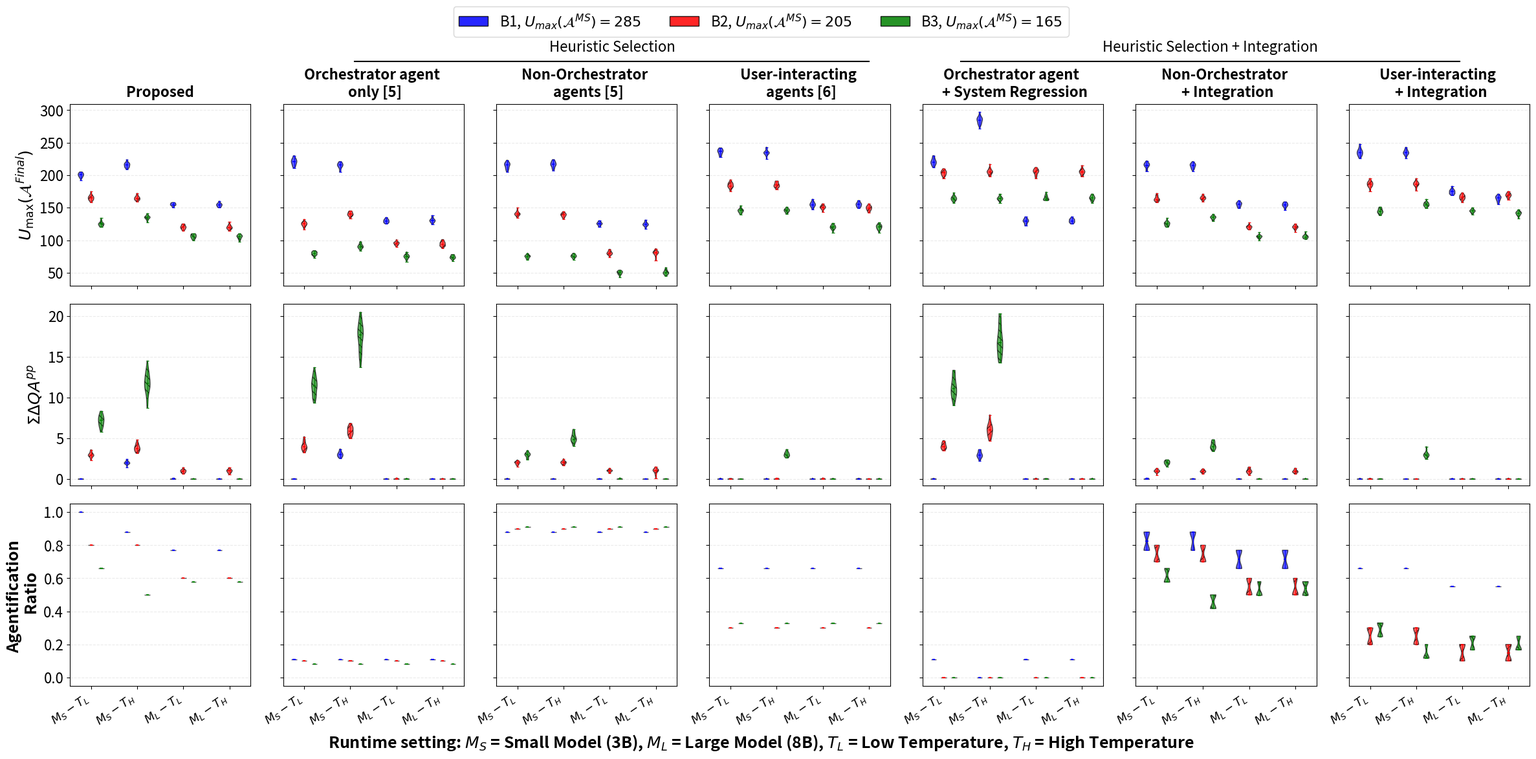
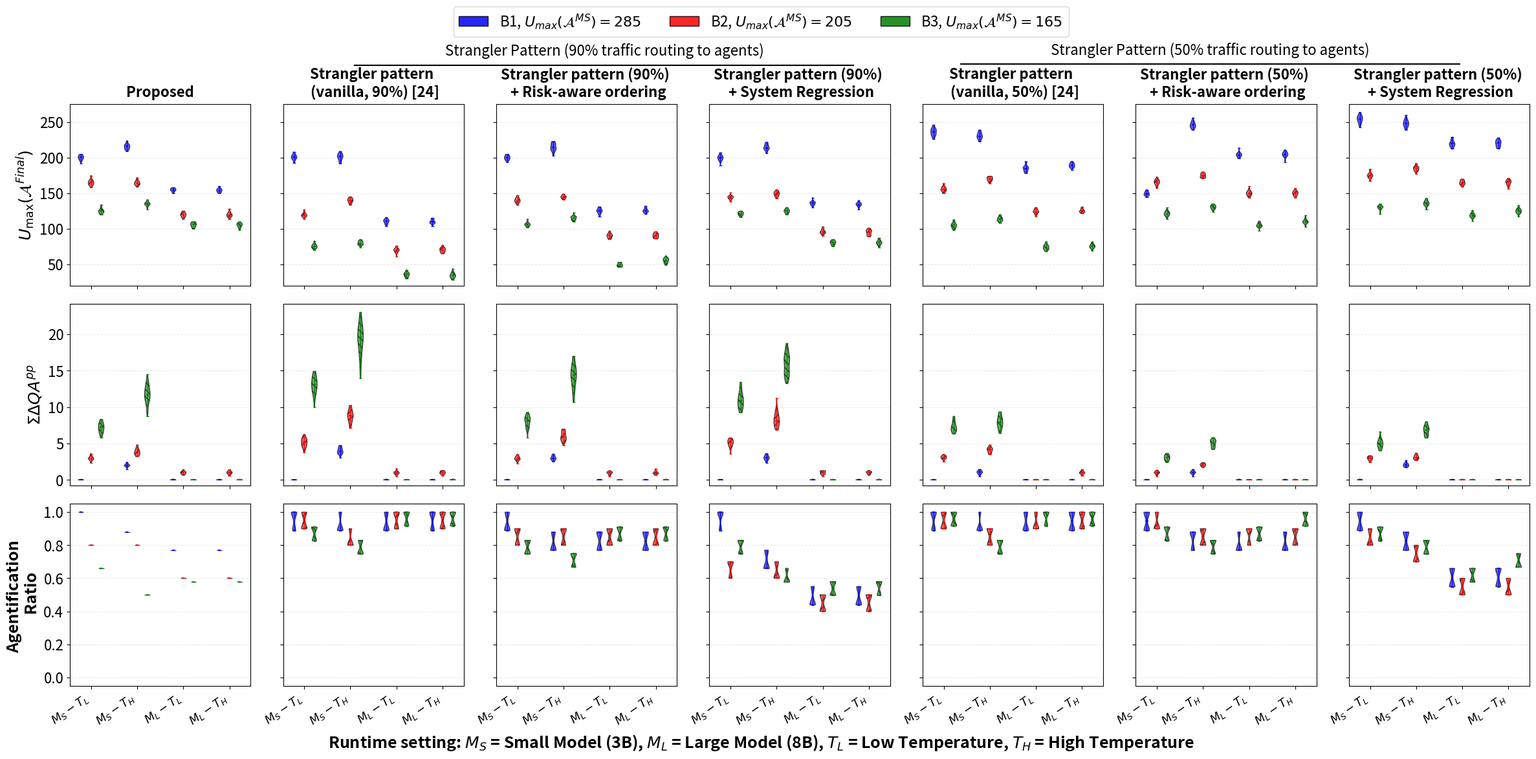

Reproduce these figures in Python, in order.
import numpy as np
import pandas as pd
import matplotlib.pyplot as plt
from matplotlib.patches import Patch
from matplotlib.lines import Line2D


# ============================================================
# 1. DATA
# ============================================================

# ------------------------------------------------------------
# U_max
# ------------------------------------------------------------

arch_umax = {

    "Proposed": {
        "B1": [200, 215, 155, 155],
        "B2": [165, 165, 120, 120],
        "B3": [125, 135, 105, 105]
    },

    # "Best Ordinary": {
    #     "B1": [200, 215, 140, 140],
    #     "B2": [155, 150, 110, 110],
    #     "B3": [115, 120, 95, 95]
    # },
    
    "Orchestrator agent \n only [5]": {
        "B1": [220, 215, 130, 130],
        "B2": [125, 140, 95, 95],
        "B3": [80, 90, 75, 75]
    },




    "Non-Orchestrator \n agents [5]": {
        "B1": [215, 215, 125, 125],
        "B2": [140, 140, 80, 80],
        "B3": [75, 75, 50, 50]
    },


    "User-interacting \n agents [6]": {
        "B1": [235, 235, 155, 155],
        "B2": [185, 185, 150, 150],
        "B3": [145, 145, 120, 120]
    },


    "Orchestrator agent \n + System Regression": {
        "B1": [220, 285, 130, 130],
        "B2": [205, 205, 205, 205],
        "B3": [165, 165, 165, 165]
    },
    
    
    "Non-Orchestrator \n + Integration": {
        "B1": [215, 215, 155, 155],
        "B2": [165, 165, 120, 120],
        "B3": [125, 135, 105, 105]
    },
    
    "User-interacting \n + Integration": {
        "B1": [235, 235, 175, 165],
        "B2": [185, 185, 165, 170],
        "B3": [145, 155, 145, 140]
    },




    
    "Strangler pattern \n (vanilla, 90%) [24]": {
        "B1": [200, 200, 110, 110],
        "B2": [120, 140, 70, 70],
        "B3": [75, 80, 35, 35]
    },

    " Strangler pattern (90%) \n + Risk-aware ordering": {
        "B1": [200, 215, 125, 125],
        "B2": [140, 145, 90, 90],
        "B3": [105, 115, 50, 55]
    },

    "  Strangler pattern (90%) \n + System Regression": {
        "B1": [200, 215, 135, 135],
        "B2": [145, 150, 95, 95],
        "B3": [120, 125, 80, 80]
    },
    
    "Strangler pattern \n (vanilla, 50%) [24]": {
        "B1": [235, 230, 185, 190],
        "B2": [155, 170, 125, 125],
        "B3": [105, 115, 75, 75]
    },

    " Strangler pattern (50%) \n + Risk-aware ordering": {
        "B1": [150, 245, 205, 205],
        "B2": [165, 175, 150, 150],
        "B3": [120, 130, 105, 110]
    },

    "  Strangler pattern (50%) \n + System Regression": {
        "B1": [255, 250, 220, 220],
        "B2": [175, 185, 165, 165],
        "B3": [130, 135, 120, 125]
    }     
}


# ------------------------------------------------------------
# Delta QA
# ------------------------------------------------------------

arch_delta = {

    "Proposed": {
        "B1": [0, 2, 0, 0],
        "B2": [3, 4, 1, 1],
        "B3": [7, 12, 0, 0]
    },

    # "Best Ordinary": {
    #     "B1": [0, 3, 0, 0],
    #     "B2": [4, 7, 1, 1],
    #     "B3": [11, 19, 0, 0]
    # },
    
    "Orchestrator agent \n only [5]": {
        "B1": [0, 3, 0, 0],
        "B2": [4, 6, 0, 0],
        "B3": [11, 17, 0, 0]
    },
    


    "Non-Orchestrator \n agents [5]": {
        "B1": [0, 0, 0, 0],
        "B2": [2, 2, 1, 1],
        "B3": [3, 5, 0, 0]
    },
    
    "User-interacting \n agents [6]": {
        "B1": [0, 0, 0, 0],
        "B2": [0, 0, 0, 0],
        "B3": [0, 3, 0, 0]
    },
    
    "Orchestrator agent \n + System Regression": {
        "B1": [0, 3, 0, 0],
        "B2": [4, 6, 0, 0],
        "B3": [11, 17, 0, 0]
    },

    "Non-Orchestrator \n + Integration": {
        "B1": [0, 0, 0, 0],
        "B2": [1, 1, 1, 1],
        "B3": [2, 4, 0, 0]
    },
    
    "User-interacting \n + Integration": {
        "B1": [0, 0, 0, 0],
        "B2": [0, 0, 0, 0],
        "B3": [0, 3, 0, 0]
    },





    "Strangler pattern \n (vanilla, 90%) [24]": {
        "B1": [0, 4, 0, 0],
        "B2": [5, 9, 1, 1],
        "B3": [13, 20, 0, 0]
    },

    " Strangler pattern (90%) \n + Risk-aware ordering": {
        "B1": [0, 3, 0, 0],
        "B2": [3, 6, 1, 1],
        "B3": [8, 14, 0, 0]
    },

    "  Strangler pattern (90%) \n + System Regression": {
        "B1": [0, 3, 0, 0],
        "B2": [5, 8, 1, 1],
        "B3": [11, 16, 0, 0]
    },
    
    "Strangler pattern \n (vanilla, 50%) [24]": {
        "B1": [0, 1, 0, 0],
        "B2": [3, 4, 0, 1],
        "B3": [7, 8, 0, 0]
    },

    " Strangler pattern (50%) \n + Risk-aware ordering": {
        "B1": [0, 1, 0, 0],
        "B2": [1, 2, 0, 0],
        "B3": [3, 5, 0, 0]
    },

    "  Strangler pattern (50%) \n + System Regression": {
        "B1": [0, 2, 0, 0],
        "B2": [3, 3, 0, 0],
        "B3": [5, 7, 0, 0]
    }    
}


# ------------------------------------------------------------
# Migration Coverage
# ------------------------------------------------------------

arch_cov = {

    "Proposed": {
        "B1": [1, 0.88, 0.77, 0.77],
        "B2": [0.8, 0.8, 0.6, 0.6],
        "B3": [0.66, 0.5, 0.58, 0.58]
    },

    # "Best Ordinary": {
    #     "B1": [1, 0.88, 0.66, 0.66],
    #     "B2": [0.7, 0.7, 0.5, 0.5],
    #     "B3": [0.58, 0.42, 0.5, 0.5]
    # },

    "Orchestrator agent \n only [5]": {
        "B1": [0.11, 0.11, 0.11, 0.11],
        "B2": [0.1, 0.1, 0.1, 0.1],
        "B3": [0.08, 0.08, 0.08, 0.08]
    },

    "Non-Orchestrator \n agents [5]": {
        "B1": [0.88, 0.88, 0.88, 0.88],
        "B2": [0.9, 0.9, 0.9, 0.9],
        "B3": [0.91, 0.91, 0.91, 0.91]
    },
        
    "User-interacting \n agents [6]": {
        "B1": [0.66, 0.66, 0.66, 0.66],
        "B2": [0.3, 0.3, 0.3, 0.3],
        "B3": [0.33, 0.33, 0.33, 0.33]
    },

    "Orchestrator agent \n + System Regression": {
        "B1": [0.11, 0, 0.11, 0.11],
        "B2": [0, 0, 0, 0],
        "B3": [0, 0, 0, 0]
    },
    
    "Non-Orchestrator \n + Integration": {
        "B1": [0.88, 0.88, 0.77, 0.77],
        "B2": [0.8, 0.8, 0.6, 0.6],
        "B3": [0.66, 0.5, 0.58, 0.58]
    },
    
    "User-interacting \n + Integration": {
        "B1": [0.66, 0.66, 0.55, 0.55],
        "B2": [0.3, 0.3, 0.2, 0.2],
        "B3": [0.33, 0.2, 0.25, 0.25]
    },


    "Strangler pattern \n (vanilla, 90%) [24]": {
        "B1": [1, 1, 1, 1],
        "B2": [1, 0.9, 1, 1],
        "B3": [0.91, 0.83, 1, 1]
    },

    " Strangler pattern (90%) \n + Risk-aware ordering": {
        "B1": [1, 0.88, 0.88, 0.88],
        "B2": [0.9, 0.9, 0.9, 0.9],
        "B3": [0.83, 0.75, 0.91, 0.91]
    },

    "  Strangler pattern (90%) \n + System Regression": {
        "B1": [1, 0.77, 0.55, 0.55],
        "B2": [0.7, 0.7, 0.5, 0.5],
        "B3": [0.83, 0.66, 0.58, 0.58]
    },
    
    "Strangler pattern \n (vanilla, 50%) [24]": {
        "B1": [1, 1, 1, 1],
        "B2": [1, 0.9, 1, 1],
        "B3": [1, 0.83, 1, 1]
    },

    " Strangler pattern (50%) \n + Risk-aware ordering": {
        "B1": [1, 0.88, 0.88, 0.88],
        "B2": [1, 0.9, 0.9, 0.9],
        "B3": [0.91, 0.83, 0.91, 1]
    },

    "  Strangler pattern (50%) \n + System Regression": {
        "B1": [1, 0.88, 0.66, 0.66],
        "B2": [0.9, 0.8, 0.6, 0.6],
        "B3": [0.91, 0.83, 0.66, 0.75]
    }     
}


# ============================================================
# 2. SETTINGS
# ============================================================

settings = [
    r"$M_S-T_L$",
    r"$M_S-T_H$",
    r"$M_L-T_L$",
    r"$M_L-T_H$"
]

benchmarks = [
    "B1",
    "B2",
    "B3"
]

all_architectures = list(arch_umax.keys())

# Split into Part 1  and Part 2 
architectures_part1 = all_architectures[:7]
architectures_part2 = [all_architectures[0]] + all_architectures[7:]

n_runs = 30


# ============================================================
# 3. SYNTHETIC REPEATED EXPERIMENT GENERATION
# ============================================================

rng = np.random.default_rng(42)


def generate_synthetic_data(
    data,
    metric,
    n_runs=30
):

    records = []

    for architecture, benchmark_data in data.items():

        for benchmark in benchmarks:

            for setting_idx, setting in enumerate(settings):

                center = benchmark_data[
                    benchmark
                ][setting_idx]


                # ------------------------------------------------
                # Choose variability according to metric
                # ------------------------------------------------

                if metric == "Umax":

                    # Approximately 2% variation
                    sd = max(
                        3.0,
                        0.02 * center
                    )

                    values = rng.normal(
                        center,
                        sd,
                        n_runs
                    )

                    # Umax = integer number of requests
                    values = np.maximum(
                        1,
                        np.rint(values)
                    )

                elif metric == "DeltaQA":

                    # QA deviation is generally small.
                    #
                    # Use a minimum noise level, then clip
                    # negative deviations to zero.
                    sd = max(
                        0.20,
                        0.10 * center
                    )

                    if center > 0:
                        values = rng.normal(
                            center,
                            sd,
                            n_runs
                        )
                    else:
                        values = rng.normal(
                                                   center,
                                                   0.05,
                                                   n_runs
                                               )

                    values = np.maximum(
                        0,
                        values
                    )

                elif metric == "Coverage":

                    # Coverage is bounded [0, 1]
                    if architecture == 'Best Ordinary':
                        if benchmark == 'B1':
                            sd = 1/9
                        elif benchmark == 'B2':
                            sd=1/10
                        else:
                            sd=1/12
                    elif architecture in ['User-interacting \n + Integration']:
                        if benchmark == 'B1':
                            sd = 0
                        elif benchmark == 'B2':
                            sd=1/10
                        else:
                            sd=1/12                            
                    elif architecture not in ['Proposed', 'Orchestrator agent \n only [5]', 'Non-Orchestrator \n agents [5]', 
                                              'User-interacting \n agents [6]', 'Orchestrator agent \n + System Regression']:
                        if benchmark == 'B1':
                            sd = 1/9
                        elif benchmark == 'B2':
                            sd=1/10
                        else:
                            sd=1/12
                    else:
                        sd=0

                    # values = rng.normal(
                    #     center,
                    #     sd,
                    #     n_runs
                    # )
                    if sd > 0:
                        choices = [center, center - sd]
                        values = rng.choice(choices, size=n_runs)
                        # values = center - np.abs(rng.normal(0, sd, n_runs))
                    else:
                        values = rng.normal(
                            center,
                            sd,
                            n_runs
                        )

                    values = np.clip(
                        values,
                        0,
                        1
                    )

                else:

                    raise ValueError(
                        f"Unknown metric: {metric}"
                    )


                # ------------------------------------------------
                # Save observations
                # ------------------------------------------------

                for run, value in enumerate(
                    values,
                    start=1
                ):

                    records.append({

                        "Architecture":
                            architecture.strip(),

                        "Setting":
                            setting,

                        "Benchmark":
                            benchmark,

                        "Run":
                            run,

                        "Metric":
                            metric,

                        "Value":
                            value,

                        "Reference":
                            center
                    })


    return pd.DataFrame(records)


# ============================================================
# 4. GENERATE ALL THREE SYNTHETIC DATASETS
# ============================================================

df_umax = generate_synthetic_data(
    arch_umax,
    "Umax",
    n_runs
)

df_delta = generate_synthetic_data(
    arch_delta,
    "DeltaQA",
    n_runs
)

df_cov = generate_synthetic_data(
    arch_cov,
    "Coverage",
    n_runs
)


# Combine into one DataFrame
df_all = pd.concat(
    [
        df_umax,
        df_delta,
        df_cov
    ],
    ignore_index=True
)


print(
    "Total synthetic observations:",
    len(df_all)
)


# ============================================================
# 5. FIGURE
#
# Rows    = metrics
# Columns = architectures
#
# Each panel:
#       4 settings
#       x
#       3 benchmarks
# ============================================================

fig1, axes1 = plt.subplots(

    nrows=3,

    ncols=len(architectures_part1),

    figsize=(24, 12),

    sharex=True,
    sharey='row'
)


# ============================================================
# 6. Hatch patterns for B1/B2/B3
# ============================================================

hatches = [
    "",
    "///",
    "\\\\\\"
]


# ============================================================
# 7. Metric configuration
# ============================================================

metric_info = [

    {
        "name": "Umax",
        "label": r"$U_{\max}(\mathcal{A}^{Final})$",
        "data": df_umax
    },

    {
        "name": "DeltaQA",
        "label": r"$\Sigma\Delta QA^{pp}$",
        "data": df_delta
    },

    {
        "name": "Coverage",
        "label": "Agentification \n Ratio",
        "data": df_cov
    }

]


# ============================================================
# 8. DRAW ALL PANELS
# ============================================================

for row_idx, metric in enumerate(
    metric_info
):

    df_metric = metric["data"]


    for col_idx, architecture in enumerate(
        architectures_part1
    ):

        ax = axes1[
            row_idx,
            col_idx
        ]


        # ----------------------------------------------------
        # Draw the 4 runtime settings
        # ----------------------------------------------------

        for setting_idx, setting in enumerate(
            settings
        ):


            # ------------------------------------------------
            # Draw B1/B2/B3
            # ------------------------------------------------

            for benchmark_idx, benchmark in enumerate(
                benchmarks
            ):

                subset = df_metric[
                    (df_metric["Architecture"]
                     == architecture.strip())
                    &
                    (df_metric["Setting"]
                     == setting)
                    &
                    (df_metric["Benchmark"]
                     == benchmark)
                ]


                values = subset[
                    "Value"
                ].values


                # Position:
                #
                # B1 = -0.22
                # B2 =  0
                # B3 = +0.22
                #
                x_position = (
                    setting_idx
                    +
                    (benchmark_idx - 1)
                    * 0.22
                )


                # ------------------------------------------------
                # Violin
                # ------------------------------------------------

                # benchmark_colors = {
                #     "B1": "#2e99e6",
                #     "B2": "#e41d1d",
                #     "B3": "#77f014"
                # }
                
                benchmark_colors = {
                                    "B1": "blue",
                                    "B2": "red",
                                    "B3": "green"
                                }

                violin = ax.violinplot(

                    values,

                    positions=[
                        x_position
                    ],

                    widths=0.12,

                    showmeans=False,

                    showmedians=True,

                    showextrema=True
                )


                # ------------------------------------------------
                # Appearance
                # ------------------------------------------------

                for body in violin[
                    "bodies"
                ]:


                    body.set_facecolor(
                        benchmark_colors[benchmark]
                    )
    
                    body.set_alpha(
                        0.65
                    )

                    body.set_hatch(
                        hatches[
                            benchmark_idx
                        ]
                    )

                    body.set_edgecolor(
                        "black"
                    )


                # Median
                violin[
                    "cmedians"
                ].set_linewidth(
                    1.2
                )


                # Min/max
                violin[
                    "cmins"
                ].set_linewidth(
                    0.8
                )

                violin[
                    "cmaxes"
                ].set_linewidth(
                    0.8
                )

                violin[
                    "cbars"
                ].set_linewidth(
                    0.8
                )


                benchmark_color = benchmark_colors[benchmark]

                violin["cmedians"].set_color(
                    benchmark_color
                )

                violin["cmins"].set_color(
                    benchmark_color
                )

                violin["cmaxes"].set_color(
                    benchmark_color
                )

                violin["cbars"].set_color(
                    benchmark_color
                )

                # ------------------------------------------------
                # Original reported value
                # ------------------------------------------------

                # reference = subset[
                #     "Reference"
                # ].iloc[0]


                # ax.scatter(

                #     x_position,

                #     reference,

                #     marker="o",

                #     s=12,

                #     color="black",

                #     zorder=5
                # )


        # ====================================================
        # Axis formatting
        # ====================================================

        ax.set_xticks(
            range(len(settings))
        )

        ax.set_xticklabels(

            settings,

            rotation=35,

            ha="right",

            fontsize=13
        )


        ax.grid(

            axis="y",

            linestyle="--",

            alpha=0.25
        )


        ax.set_axisbelow(
            True
        )


        # ----------------------------------------------------
        # Architecture title
        # ----------------------------------------------------

        if row_idx == 0:

            title_fontsize = 16

            ax.set_title(

                architecture.strip(),

                fontsize=title_fontsize,

                fontweight="bold",

                pad=8
            )


        # ----------------------------------------------------
        # Metric labels on left
        # ----------------------------------------------------

        if col_idx == 0:

            ax.set_ylabel(

                metric["label"],

                fontsize=18,

                fontweight="bold"
            )


# ============================================================
# 9. Special Y-axis configuration
# ============================================================

# Umax
for ax in axes1[0, :]:

    ax.set_ylim(
        bottom=30
    )
    ax.tick_params(axis='y', labelrotation=0)
    ax.tick_params(
        axis='y', 
        labelsize=16
    )


# Delta QA
for ax in axes1[1, :]:

    ax.set_ylim(
        bottom=-0.8
    )   
    ax.tick_params(
        axis='y', 
        labelsize=16  
    )


# Coverage
for ax in axes1[2, :]:

    ax.set_ylim(
        -0.05,
        1.05
    )
    ax.tick_params(
        axis='y', 
        labelsize=16 
    )


# ============================================================
# 10. Global X label
# ============================================================

fig1.text(
    0.5,
    0.02,
    r"Runtime setting: $M_S$ = Small Model (3B), $M_L$ = Large Model (8B), $T_L$ = Low Temperature, $T_H$ = High Temperature",
    ha="center",
    fontsize=18,
    fontweight="bold"
)


# ============================================================
# 11. Figure title
# ============================================================

# fig.suptitle(

#     "Final-Architecture Viability Evaluation",

#     fontsize=15,

#     fontweight="bold",

#     y=0.995
# )


# ============================================================
# 12. Legend
# ============================================================

legend_handles = [

    Patch(
        facecolor=benchmark_colors["B1"],
        edgecolor="black",
        alpha=0.85,
        label=r"B1, $U_{max}(\mathcal{A}^{MS})=285$"
    ),

    Patch(
        facecolor=benchmark_colors["B2"],
        edgecolor="black",
        alpha=0.85,
        label=r"B2, $U_{max}(\mathcal{A}^{MS})=205$"
    ),

    Patch(
        facecolor=benchmark_colors["B3"],
        edgecolor="black",
        alpha=0.85,
        label=r"B3, $U_{max}(\mathcal{A}^{MS})=165$"
    ),

    # Line2D(
    #     [0],
    #     [0],
    #     marker="o",
    #     color="black",
    #     linestyle="None",
    #     markersize=5,
    #     label="Original value"
    # )

]


fig1.legend(

    handles=legend_handles,

    loc="upper center",

    bbox_to_anchor=(
        0.5,
        0.985
    ),

    ncol=4,

    fontsize=16,

    frameon=True
)


# ============================================================
# Category Header for Columns 2 to 4 (1-indexed: columns 2, 3, 4)
# Corresponding to Python indices 1 to 3
# ============================================================

col_start = 1  # Index for column 2
col_end = 3    # Index for column 4

# Get the bounding boxes of the subplots in the top row
bbox_start = axes1[0, col_start].get_position()
bbox_end = axes1[0, col_end].get_position()

# Calculate span coordinates in figure space
x_left = bbox_start.x0
x_right = bbox_end.x1 + 0.01
x_center = (x_left + x_right) / 2
y_line = bbox_start.y1 + 0.025  # Position just above the top row

# Draw the horizontal category line
category_line = Line2D(
    [x_left, x_right],
    [y_line, y_line],
    transform=fig1.transFigure,
    color="black",
    linewidth=1.5,
    clip_on=False
)
fig1.add_artist(category_line)

# Add the category label centered above the line
fig1.text(
    x_center,
    y_line + 0.008,
    "Heuristic Selection",
    ha="center",
    va="bottom",
    fontsize=16,
    transform=fig1.transFigure
)

col_start = 4 
col_end = 6  

# Get the bounding boxes of the subplots in the top row
bbox_start = axes1[0, col_start].get_position()
bbox_end = axes1[0, col_end].get_position()

# Calculate span coordinates in figure space
x_left = bbox_start.x0 + 0.05
x_right = bbox_end.x1 + 0.05
x_center = (x_left + x_right) / 2
y_line = bbox_start.y1 + 0.025  # Position just above the top row

# Draw the horizontal category line
category_line = Line2D(
    [x_left, x_right],
    [y_line, y_line],
    transform=fig1.transFigure,
    color="black",
    linewidth=1.5,
    clip_on=False
)
fig1.add_artist(category_line)

# Add the category label centered above the line
fig1.text(
    x_center,
    y_line + 0.008,
    "Heuristic Selection + Integration",
    ha="center",
    va="bottom",
    fontsize=16,
    transform=fig1.transFigure
)


# ============================================================
# 13. Layout
# ============================================================
plt.figure(fig1.number)
plt.subplots_adjust(

    left=0.055,

    right=0.995,

    bottom=0.1,

    top=0.85,

    wspace=0.18,

    hspace=0.1
)


plt.savefig("baselines_violin_heuristic.png", dpi=400, bbox_inches="tight")
# plt.show()


# ----------------------------------------------------------#
# ----------------------------------------------------------#
# ----------------------------------------------------------#
# ----------------------------------------------------------#
# ----------------------------------------------------------#
# ----------------------------------------------------------#



fig2, axes2 = plt.subplots(

    nrows=3,

    ncols=len(architectures_part1),

    figsize=(24, 12),

    sharex=True,
    sharey='row'
)


# ============================================================
# 6. Hatch patterns for B1/B2/B3
# ============================================================

hatches = [
    "",
    "///",
    "\\\\\\"
]


# ============================================================
# 7. Metric configuration
# ============================================================

metric_info = [

    {
        "name": "Umax",
        "label": r"$U_{\max}(\mathcal{A}^{Final})$",
        "data": df_umax
    },

    {
        "name": "DeltaQA",
        "label": r"$\Sigma\Delta QA^{pp}$",
        "data": df_delta
    },

    {
        "name": "Coverage",
        "label": "Agentification \n Ratio",
        "data": df_cov
    }

]


# ============================================================
# 8. DRAW ALL PANELS
# ============================================================

for row_idx, metric in enumerate(
    metric_info
):

    df_metric = metric["data"]


    for col_idx, architecture in enumerate(
        architectures_part2
    ):

        ax = axes2[
            row_idx,
            col_idx
        ]


        # ----------------------------------------------------
        # Draw the 4 runtime settings
        # ----------------------------------------------------

        for setting_idx, setting in enumerate(
            settings
        ):


            # ------------------------------------------------
            # Draw B1/B2/B3
            # ------------------------------------------------

            for benchmark_idx, benchmark in enumerate(
                benchmarks
            ):

                subset = df_metric[
                    (df_metric["Architecture"]
                     == architecture.strip())
                    &
                    (df_metric["Setting"]
                     == setting)
                    &
                    (df_metric["Benchmark"]
                     == benchmark)
                ]


                values = subset[
                    "Value"
                ].values


                # Position:
                #
                # B1 = -0.22
                # B2 =  0
                # B3 = +0.22
                #
                x_position = (
                    setting_idx
                    +
                    (benchmark_idx - 1)
                    * 0.22
                )


                # ------------------------------------------------
                # Violin
                # ------------------------------------------------

                # benchmark_colors = {
                #     "B1": "#2e99e6",
                #     "B2": "#e41d1d",
                #     "B3": "#77f014"
                # }
                
                benchmark_colors = {
                                    "B1": "blue",
                                    "B2": "red",
                                    "B3": "green"
                                }

                violin = ax.violinplot(

                    values,

                    positions=[
                        x_position
                    ],

                    widths=0.12,

                    showmeans=False,

                    showmedians=True,

                    showextrema=True
                )


                # ------------------------------------------------
                # Appearance
                # ------------------------------------------------

                for body in violin[
                    "bodies"
                ]:


                    body.set_facecolor(
                        benchmark_colors[benchmark]
                    )
    
                    body.set_alpha(
                        0.65
                    )

                    body.set_hatch(
                        hatches[
                            benchmark_idx
                        ]
                    )

                    body.set_edgecolor(
                        "black"
                    )


                # Median
                violin[
                    "cmedians"
                ].set_linewidth(
                    1.2
                )


                # Min/max
                violin[
                    "cmins"
                ].set_linewidth(
                    0.8
                )

                violin[
                    "cmaxes"
                ].set_linewidth(
                    0.8
                )

                violin[
                    "cbars"
                ].set_linewidth(
                    0.8
                )


                benchmark_color = benchmark_colors[benchmark]

                violin["cmedians"].set_color(
                    benchmark_color
                )

                violin["cmins"].set_color(
                    benchmark_color
                )

                violin["cmaxes"].set_color(
                    benchmark_color
                )

                violin["cbars"].set_color(
                    benchmark_color
                )

                # ------------------------------------------------
                # Original reported value
                # ------------------------------------------------

                # reference = subset[
                #     "Reference"
                # ].iloc[0]


                # ax.scatter(

                #     x_position,

                #     reference,

                #     marker="o",

                #     s=12,

                #     color="black",

                #     zorder=5
                # )


        # ====================================================
        # Axis formatting
        # ====================================================

        ax.set_xticks(
            range(len(settings))
        )

        ax.set_xticklabels(

            settings,

            rotation=35,

            ha="right",

            fontsize=13
        )


        ax.grid(

            axis="y",

            linestyle="--",

            alpha=0.25
        )


        ax.set_axisbelow(
            True
        )


        # ----------------------------------------------------
        # Architecture title
        # ----------------------------------------------------

        if row_idx == 0:

            title_fontsize = 16

            ax.set_title(

                architecture.strip(),

                fontsize=title_fontsize,

                fontweight="bold",

                pad=8
            )


        # ----------------------------------------------------
        # Metric labels on left
        # ----------------------------------------------------

        if col_idx == 0:

            ax.set_ylabel(

                metric["label"],

                fontsize=18,

                fontweight="bold"
            )


# ============================================================
# 9. Special Y-axis configuration
# ============================================================

# Umax
for ax in axes2[0, :]:

    ax.set_ylim(
        bottom=20
    )
    ax.tick_params(axis='y', labelrotation=0)
    ax.tick_params(
        axis='y', 
        labelsize=16  
    )


# Delta QA
for ax in axes2[1, :]:

    ax.set_ylim(
        bottom=-0.8
    )   
    ax.tick_params(
        axis='y', 
        labelsize=16  
    )


# Coverage
for ax in axes2[2, :]:

    ax.set_ylim(
        -0.05,
        1.05
    )
    ax.tick_params(
        axis='y', 
        labelsize=16 
    )


# ============================================================
# 10. Global X label
# ============================================================

fig2.text(
    0.5,
    0.02,
    r"Runtime setting: $M_S$ = Small Model (3B), $M_L$ = Large Model (8B), $T_L$ = Low Temperature, $T_H$ = High Temperature",
    ha="center",
    fontsize=18,
    fontweight="bold"
)


# ============================================================
# 11. Figure title
# ============================================================

# fig.suptitle(

#     "Final-Architecture Viability Evaluation",

#     fontsize=15,

#     fontweight="bold",

#     y=0.995
# )


# ============================================================
# 12. Legend
# ============================================================

legend_handles = [

    Patch(
        facecolor=benchmark_colors["B1"],
        edgecolor="black",
        alpha=0.85,
        label=r"B1, $U_{max}(\mathcal{A}^{MS})=285$"
    ),

    Patch(
        facecolor=benchmark_colors["B2"],
        edgecolor="black",
        alpha=0.85,
        label=r"B2, $U_{max}(\mathcal{A}^{MS})=205$"
    ),

    Patch(
        facecolor=benchmark_colors["B3"],
        edgecolor="black",
        alpha=0.85,
        label=r"B3, $U_{max}(\mathcal{A}^{MS})=165$"
    ),

    # Line2D(
    #     [0],
    #     [0],
    #     marker="o",
    #     color="black",
    #     linestyle="None",
    #     markersize=5,
    #     label="Original value"
    # )

]


fig2.legend(

    handles=legend_handles,

    loc="upper center",

    bbox_to_anchor=(
        0.5,
        0.985
    ),

    ncol=4,

    fontsize=16,

    frameon=True
)


# ============================================================
# Category Header for Columns 2 to 4 (1-indexed: columns 2, 3, 4)
# Corresponding to Python indices 1 to 3
# ============================================================

col_start = 1
col_end = 3

# Get the bounding boxes of the subplots in the top row
bbox_start = axes2[0, col_start].get_position()
bbox_end = axes2[0, col_end].get_position()

# Calculate span coordinates in figure space
x_left = bbox_start.x0
x_right = bbox_end.x1
x_center = (x_left + x_right) / 2
y_line = bbox_start.y1 + 0.02  # Position just above the top row

# Draw the horizontal category line
category_line = Line2D(
    [x_left, x_right],
    [y_line, y_line],
    transform=fig2.transFigure,
    color="black",
    linewidth=1.5,
    clip_on=False
)
fig2.add_artist(category_line)

# Add the category label centered above the line
fig2.text(
    x_center,
    y_line + 0.008,
    "Strangler Pattern (90% traffic routing to agents)",
    ha="center",
    va="bottom",
    fontsize=16,
    transform=fig2.transFigure
)


col_start = 4
col_end = 6

# Get the bounding boxes of the subplots in the top row
bbox_start = axes2[0, col_start].get_position()
bbox_end = axes2[0, col_end].get_position()

# Calculate span coordinates in figure space
x_left = bbox_start.x0 + 0.05
x_right = bbox_end.x1 + 0.05
x_center = (x_left + x_right) / 2
y_line = bbox_start.y1 + 0.021  # Position just above the top row

# Draw the horizontal category line
category_line = Line2D(
    [x_left, x_right],
    [y_line, y_line],
    transform=fig2.transFigure,
    color="black",
    linewidth=1.5,
    clip_on=False
)
fig2.add_artist(category_line)

# Add the category label centered above the line
fig2.text(
    x_center,
    y_line + 0.008,
    "Strangler Pattern (50% traffic routing to agents)",
    ha="center",
    va="bottom",
    fontsize=16,
    transform=fig2.transFigure
)


# ============================================================
# 13. Layout
# ============================================================
plt.figure(fig2.number)
plt.subplots_adjust(

    left=0.055,

    right=0.995,

    bottom=0.1,

    top=0.85,

    wspace=0.18,

    hspace=0.1
)


plt.savefig("baselines_violin_strangler.png", dpi=400, bbox_inches="tight")
# plt.show()
